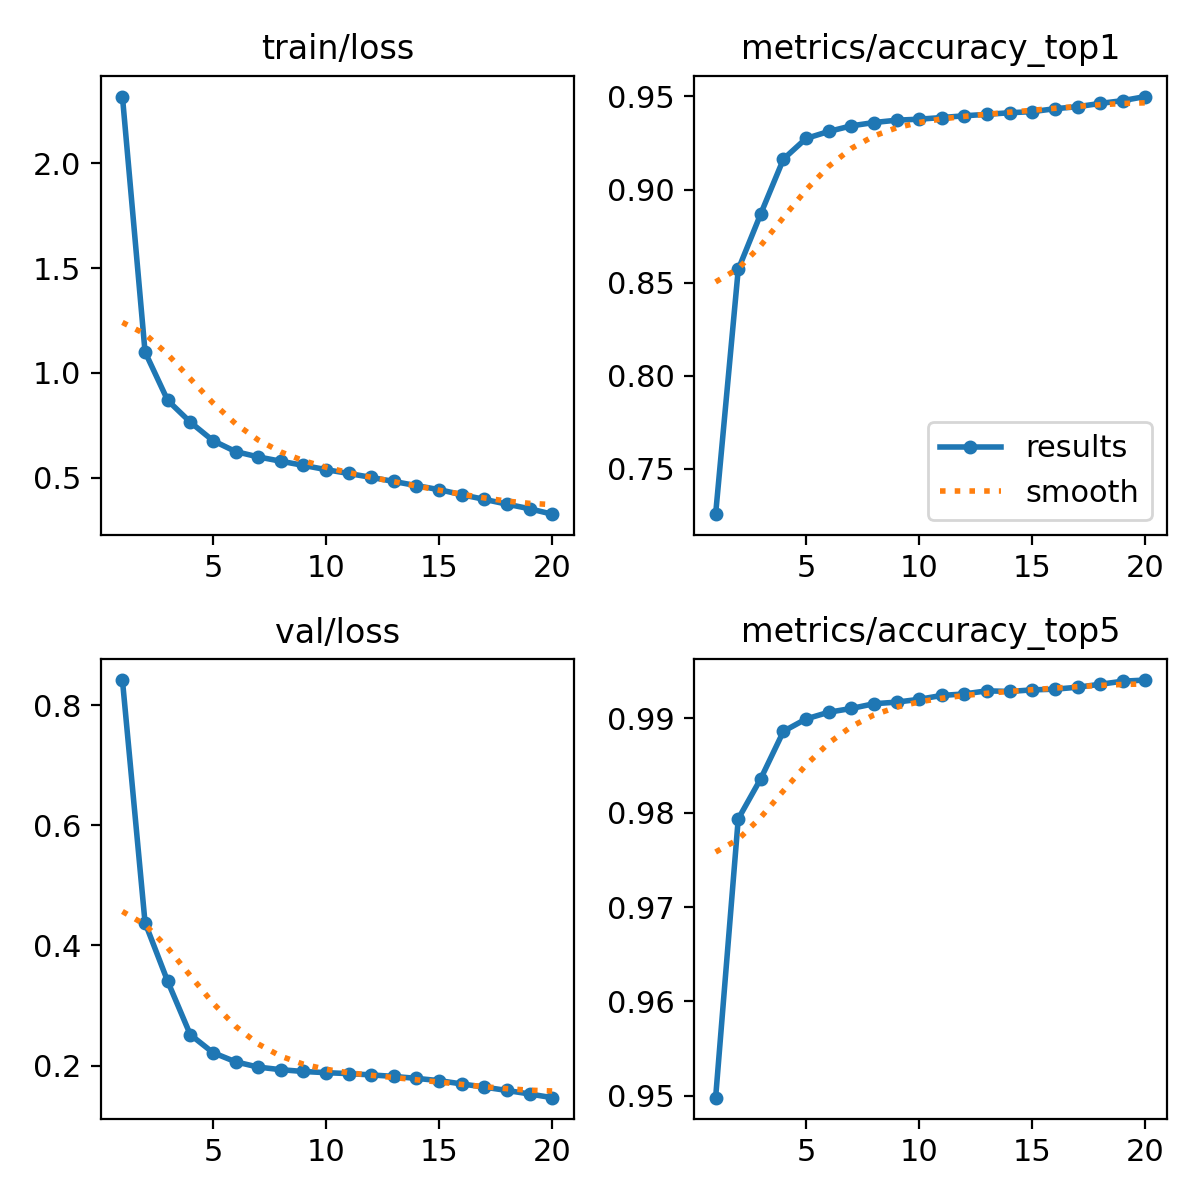

Data behind this chart, as committed beside it:
epoch, time, train/loss, metrics/accuracy_top1, metrics/accuracy_top5, val/loss, lr/pg0, lr/pg1, lr/pg2
1, 46.41, 2.318, 0.7256, 0.9498, 0.8422, 0.003332, 0.003332, 0.003332
2, 91.7, 1.1, 0.857, 0.9793, 0.438, 0.006335, 0.006335, 0.006335
3, 136.8, 0.869, 0.8871, 0.9836, 0.3404, 0.009009, 0.009009, 0.009009
4, 182.4, 0.7652, 0.9164, 0.9886, 0.2515, 0.008515, 0.008515, 0.008515
5, 228.4, 0.6771, 0.9274, 0.9899, 0.2215, 0.00802, 0.00802, 0.00802
6, 273.5, 0.6248, 0.9312, 0.9906, 0.2062, 0.007525, 0.007525, 0.007525
7, 318.5, 0.5992, 0.9342, 0.991, 0.1974, 0.00703, 0.00703, 0.00703
8, 363.9, 0.5787, 0.936, 0.9915, 0.1931, 0.006535, 0.006535, 0.006535
9, 409.8, 0.5589, 0.9373, 0.9917, 0.19, 0.00604, 0.00604, 0.00604
10, 457.6, 0.5387, 0.9378, 0.992, 0.1881, 0.005545, 0.005545, 0.005545
11, 503.6, 0.5203, 0.9387, 0.9924, 0.1865, 0.00505, 0.00505, 0.00505
12, 548.6, 0.5016, 0.9396, 0.9926, 0.1844, 0.004555, 0.004555, 0.004555
13, 593.6, 0.4821, 0.9404, 0.9929, 0.1818, 0.00406, 0.00406, 0.00406
14, 638.9, 0.4623, 0.9413, 0.9928, 0.1786, 0.003565, 0.003565, 0.003565
15, 683.9, 0.4431, 0.9418, 0.993, 0.1748, 0.00307, 0.00307, 0.00307
16, 728.5, 0.4191, 0.9434, 0.9931, 0.1694, 0.002575, 0.002575, 0.002575
17, 773.7, 0.3968, 0.9445, 0.9933, 0.164, 0.00208, 0.00208, 0.00208
18, 818.8, 0.3739, 0.9463, 0.9936, 0.1585, 0.001585, 0.001585, 0.001585
19, 863.8, 0.352, 0.9478, 0.9939, 0.1526, 0.00109, 0.00109, 0.00109
20, 909, 0.3261, 0.9499, 0.994, 0.1464, 0.000595, 0.000595, 0.000595
